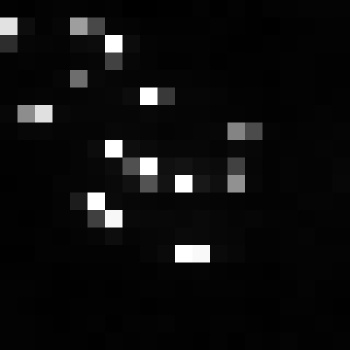

Values plotted in this chart, from the file beside it:
, xmin, ymin, lat, lon, area, perimeter, max_nanowatts, min_nanowatts, moonlight_illumination, clear_sky_confidence, mean_nanowatts
0, 990, 3833, -6.384, -6.384, 1.0, 0.0, 187.7, 0.4638, 11.86, 0.0, 7.072
